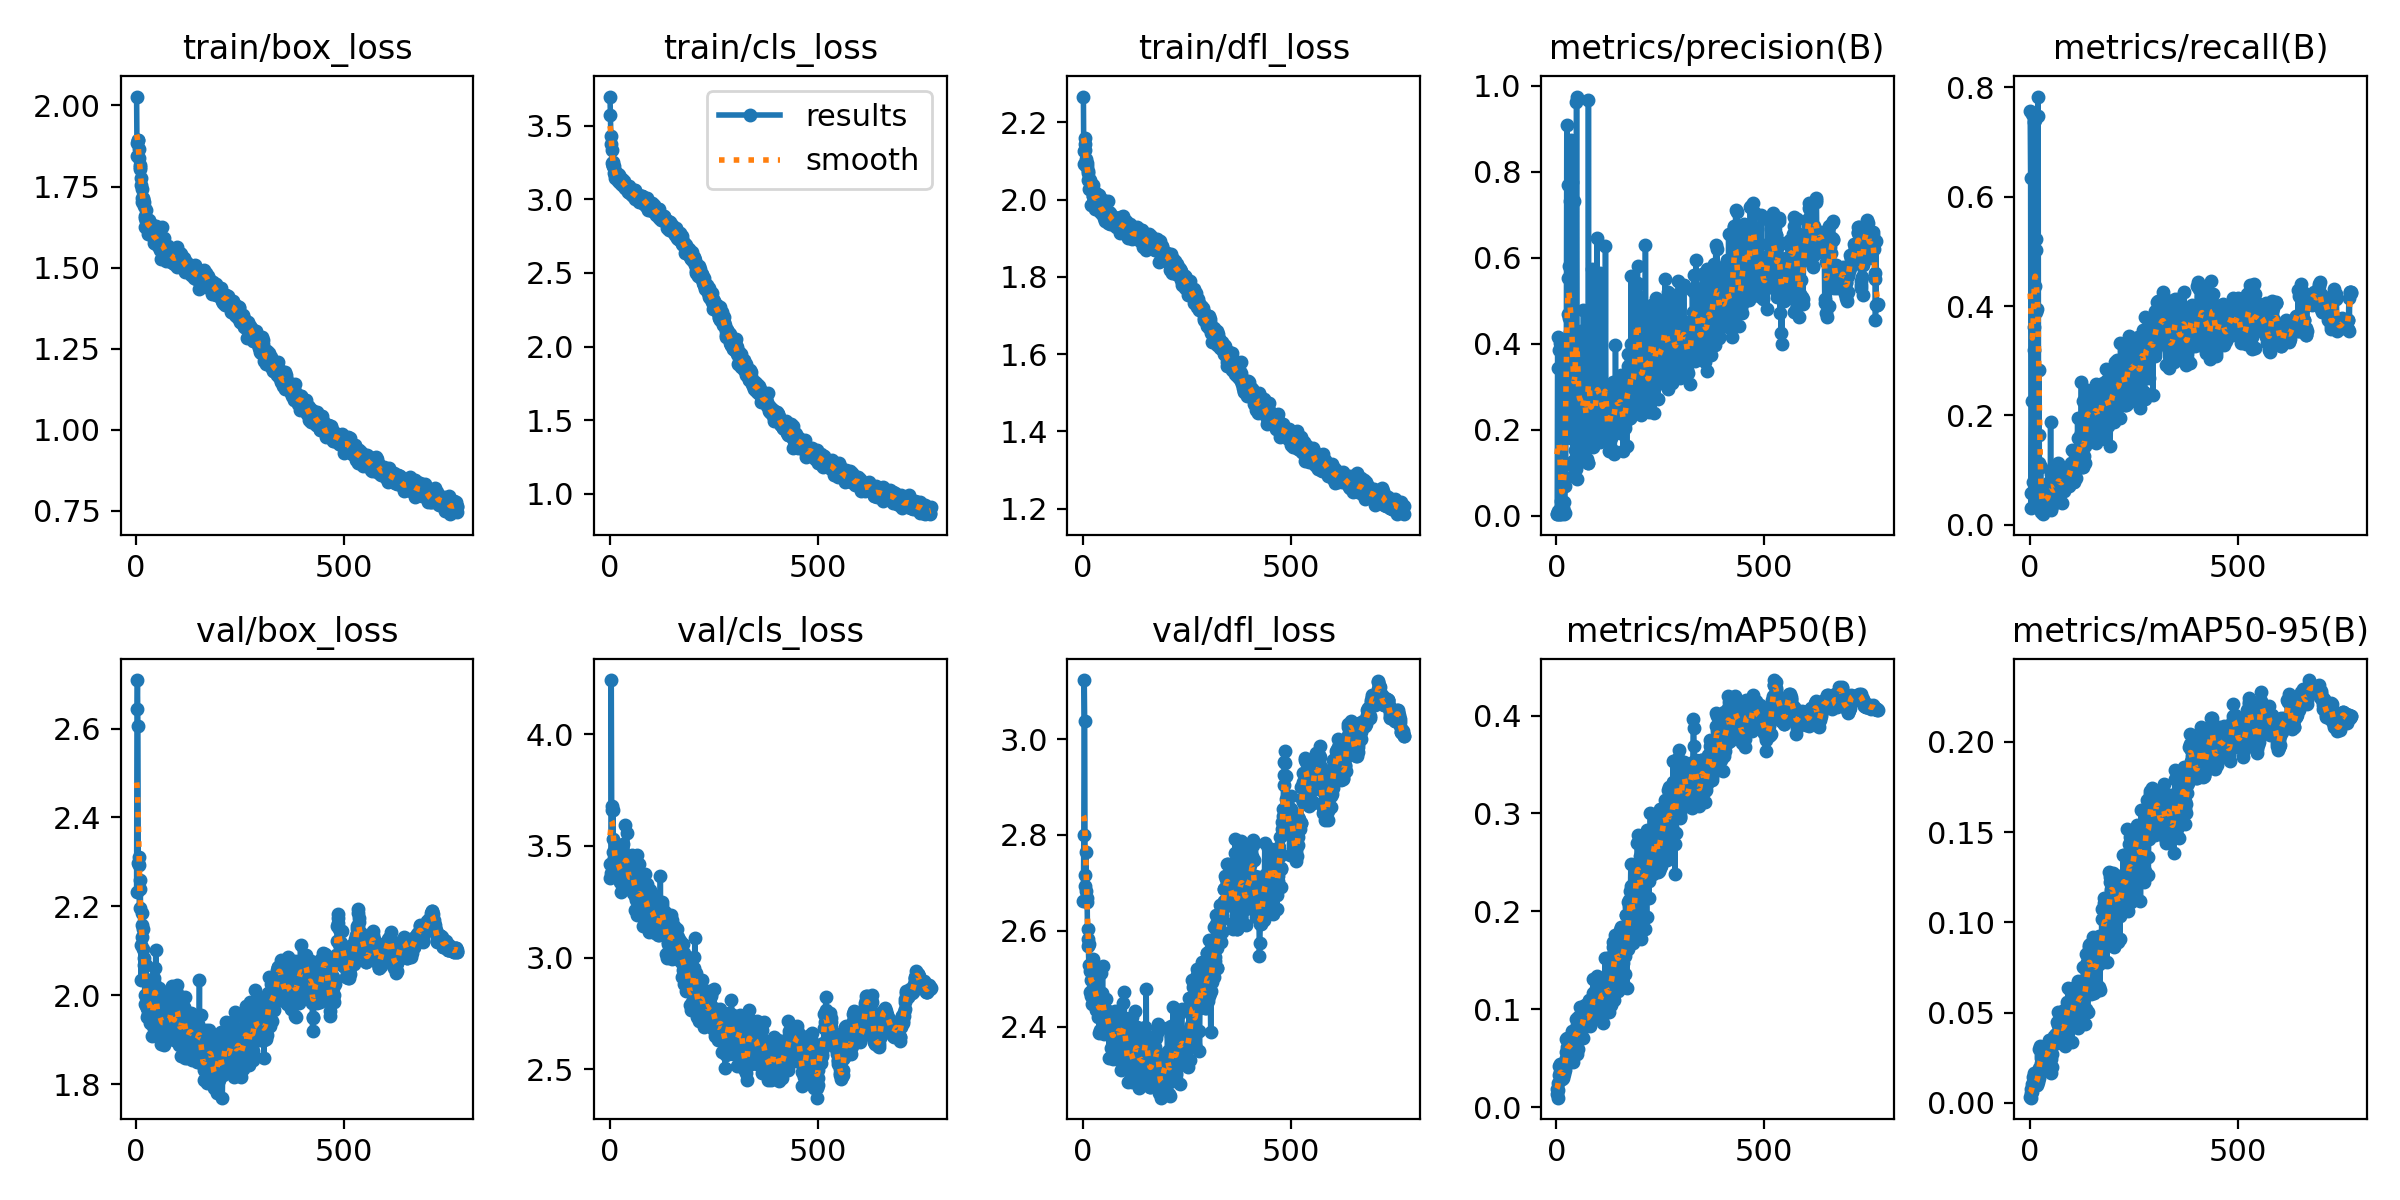

Data behind this chart, as committed beside it:
epoch, time, train/box_loss, train/cls_loss, train/dfl_loss, metrics/precision(B), metrics/recall(B), metrics/mAP50(B), metrics/mAP50-95(B), val/box_loss, val/cls_loss, val/dfl_loss, lr/pg0, lr/pg1, lr/pg2
1, 16.56, 2.028, 3.697, 2.267, 0.0042, 0.7561, 0.01292, 0.00351, 2.233, 3.418, 2.662, 0.003282, 0.003282, 0.003282
2, 28.43, 1.844, 3.57, 2.093, 0.00374, 0.6346, 0.01897, 0.00567, 2.644, 3.355, 2.8, 0.006612, 0.006612, 0.006612
3, 39.91, 1.885, 3.429, 2.125, 0.4159, 0.03113, 0.02486, 0.00778, 2.709, 3.377, 3.123, 0.009939, 0.009939, 0.009939
4, 51.28, 1.894, 3.373, 2.159, 0.3441, 0.05855, 0.00964, 0.00293, 2.605, 4.242, 3.038, 0.009985, 0.009985, 0.009985
5, 62.81, 1.893, 3.337, 2.144, 0.01003, 0.2261, 0.01757, 0.00615, 2.298, 3.677, 2.694, 0.00998, 0.00998, 0.00998
6, 74.41, 1.865, 3.246, 2.127, 0.00479, 0.7518, 0.04193, 0.01072, 2.31, 3.659, 2.717, 0.009975, 0.009975, 0.009975
7, 86.07, 1.837, 3.254, 2.106, 0.3854, 0.07834, 0.03257, 0.0094, 2.294, 3.47, 2.765, 0.00997, 0.00997, 0.00997
8, 97.86, 1.812, 3.224, 2.088, 0.4015, 0.05765, 0.03618, 0.01418, 2.197, 3.659, 2.684, 0.009965, 0.009965, 0.009965
9, 109.8, 1.804, 3.226, 2.086, 0.00478, 0.7356, 0.04406, 0.01137, 2.259, 3.53, 2.668, 0.00996, 0.00996, 0.00996
10, 121.6, 1.817, 3.226, 2.094, 0.03457, 0.3202, 0.04157, 0.01655, 2.24, 3.437, 2.66, 0.009955, 0.009955, 0.009955
11, 134.3, 1.754, 3.176, 2.05, 0.01931, 0.3625, 0.02915, 0.01017, 2.113, 3.443, 2.583, 0.00995, 0.00995, 0.00995
12, 146.7, 1.777, 3.194, 2.074, 0.00466, 0.74, 0.03622, 0.01344, 2.034, 3.48, 2.603, 0.009946, 0.009946, 0.009946
13, 158.9, 1.742, 3.165, 2.068, 0.01904, 0.4364, 0.03944, 0.01334, 2.131, 3.42, 2.568, 0.009941, 0.009941, 0.009941
14, 170.9, 1.702, 3.141, 2.027, 0.01219, 0.5221, 0.02915, 0.00976, 2.158, 3.414, 2.529, 0.009936, 0.009936, 0.009936
15, 183.2, 1.715, 3.169, 2.053, 0.01553, 0.5024, 0.03507, 0.01191, 2.185, 3.423, 2.573, 0.009931, 0.009931, 0.009931
16, 195.5, 1.715, 3.143, 2.05, 0.01764, 0.3895, 0.03221, 0.01107, 2.103, 3.503, 2.528, 0.009926, 0.009926, 0.009926
17, 207.7, 1.713, 3.15, 2.046, 0.3698, 0.05098, 0.02976, 0.00968, 2.15, 3.398, 2.515, 0.009921, 0.009921, 0.009921
18, 220, 1.703, 3.15, 2.046, 0.03237, 0.3939, 0.03429, 0.01236, 2.067, 3.394, 2.471, 0.009916, 0.009916, 0.009916
19, 232.3, 1.69, 3.146, 2.038, 0.00505, 0.7476, 0.03621, 0.01185, 2.084, 3.45, 2.463, 0.009911, 0.009911, 0.009911
20, 244.5, 1.627, 3.121, 1.985, 0.00614, 0.783, 0.04081, 0.01269, 2.037, 3.467, 2.497, 0.009906, 0.009906, 0.009906
21, 256.7, 1.661, 3.173, 2.025, 0.06852, 0.1645, 0.03782, 0.01381, 1.98, 3.407, 2.448, 0.009901, 0.009901, 0.009901
22, 269, 1.654, 3.165, 2.027, 0.08879, 0.2828, 0.05059, 0.01961, 2, 3.385, 2.521, 0.009896, 0.009896, 0.009896
23, 281.2, 1.678, 3.16, 2.037, 0.203, 0.1135, 0.06954, 0.02962, 1.979, 3.413, 2.504, 0.009891, 0.009891, 0.009891
24, 293.4, 1.644, 3.111, 2.009, 0.4074, 0.07059, 0.05584, 0.01801, 2.068, 3.45, 2.541, 0.009886, 0.009886, 0.009886
25, 305.8, 1.639, 3.117, 2.008, 0.9081, 0.03922, 0.07037, 0.03156, 1.972, 3.34, 2.48, 0.009881, 0.009881, 0.009881
26, 318, 1.649, 3.119, 2.004, 0.1906, 0.1058, 0.06187, 0.02204, 1.97, 3.449, 2.469, 0.009876, 0.009876, 0.009876
27, 330.5, 1.64, 3.14, 2.008, 0.77, 0.03922, 0.05896, 0.02635, 1.952, 3.294, 2.48, 0.009871, 0.009871, 0.009871
28, 342.8, 1.623, 3.119, 2.004, 0.4687, 0.02353, 0.05798, 0.02479, 1.959, 3.334, 2.471, 0.009866, 0.009866, 0.009866
29, 355.1, 1.603, 3.095, 1.975, 0.5521, 0.038, 0.05666, 0.0189, 2.035, 3.448, 2.475, 0.009861, 0.009861, 0.009861
30, 367.4, 1.648, 3.136, 2.015, 0.5816, 0.05098, 0.06175, 0.02277, 1.979, 3.419, 2.476, 0.009856, 0.009856, 0.009856
31, 379.8, 1.632, 3.117, 2, 0.4603, 0.02353, 0.06741, 0.02879, 2.015, 3.426, 2.47, 0.009851, 0.009851, 0.009851
32, 392.1, 1.636, 3.112, 2.017, 0.7321, 0.01961, 0.06281, 0.02356, 1.952, 3.507, 2.435, 0.009847, 0.009847, 0.009847
33, 404.4, 1.615, 3.116, 1.999, 0.4278, 0.03922, 0.06142, 0.03031, 1.983, 3.35, 2.504, 0.009842, 0.009842, 0.009842
34, 416.9, 1.633, 3.112, 2.011, 0.1817, 0.0467, 0.06113, 0.02764, 1.937, 3.392, 2.457, 0.009837, 0.009837, 0.009837
35, 429.4, 1.635, 3.123, 2.011, 0.1819, 0.06622, 0.05997, 0.02686, 1.987, 3.358, 2.42, 0.009832, 0.009832, 0.009832
36, 441.8, 1.623, 3.077, 1.996, 0.8723, 0.03922, 0.06642, 0.02877, 1.994, 3.347, 2.466, 0.009827, 0.009827, 0.009827
37, 454.3, 1.62, 3.075, 2.002, 0.7769, 0.03922, 0.06625, 0.02666, 1.964, 3.435, 2.432, 0.009822, 0.009822, 0.009822
38, 466.7, 1.623, 3.107, 2.012, 0.4344, 0.05071, 0.07781, 0.03005, 1.908, 3.592, 2.469, 0.009817, 0.009817, 0.009817
39, 479.4, 1.608, 3.077, 1.991, 0.2102, 0.06247, 0.06971, 0.02783, 1.936, 3.379, 2.388, 0.009812, 0.009812, 0.009812
40, 492, 1.625, 3.075, 1.982, 0.1272, 0.03839, 0.04574, 0.01951, 1.932, 3.401, 2.434, 0.009807, 0.009807, 0.009807
41, 504.4, 1.596, 3.085, 1.971, 0.2238, 0.05149, 0.06328, 0.02898, 1.987, 3.559, 2.462, 0.009802, 0.009802, 0.009802
42, 517, 1.575, 3.086, 1.967, 0.1115, 0.04314, 0.07175, 0.02155, 1.925, 3.391, 2.393, 0.009797, 0.009797, 0.009797
43, 529.9, 1.595, 3.09, 1.975, 0.7311, 0.03922, 0.07185, 0.03125, 2.038, 3.417, 2.442, 0.009792, 0.009792, 0.009792
44, 542.5, 1.595, 3.057, 1.989, 0.2387, 0.03511, 0.07158, 0.02743, 2.03, 3.457, 2.512, 0.009787, 0.009787, 0.009787
45, 555, 1.576, 3.048, 1.962, 0.1531, 0.05864, 0.06797, 0.0305, 2.062, 3.312, 2.47, 0.009782, 0.009782, 0.009782
46, 567.5, 1.59, 3.05, 1.971, 0.1818, 0.07825, 0.07559, 0.03006, 1.994, 3.318, 2.426, 0.009777, 0.009777, 0.009777
47, 580.1, 1.629, 3.089, 1.999, 0.1092, 0.05837, 0.09006, 0.03513, 2.102, 3.333, 2.526, 0.009772, 0.009772, 0.009772
48, 592.7, 1.587, 3.067, 1.962, 0.9615, 0.03922, 0.07567, 0.03107, 1.962, 3.366, 2.404, 0.009767, 0.009767, 0.009767
49, 605.1, 1.57, 3.045, 1.969, 0.9745, 0.03922, 0.084, 0.03055, 1.945, 3.339, 2.457, 0.009762, 0.009762, 0.009762
50, 617.7, 1.594, 3.067, 1.982, 0.0864, 0.1879, 0.05378, 0.01636, 1.968, 3.334, 2.454, 0.009757, 0.009757, 0.009757
51, 630.3, 1.582, 3.056, 1.952, 0.2048, 0.02745, 0.07305, 0.02438, 1.921, 3.451, 2.384, 0.009753, 0.009753, 0.009753
52, 642.7, 1.587, 3.037, 1.945, 0.2395, 0.09394, 0.09162, 0.03273, 1.953, 3.315, 2.412, 0.009748, 0.009748, 0.009748
53, 655.3, 1.581, 3.054, 1.966, 0.3979, 0.0352, 0.05927, 0.01982, 1.975, 3.337, 2.427, 0.009743, 0.009743, 0.009743
54, 667.8, 1.566, 3.047, 1.958, 0.171, 0.06756, 0.08155, 0.02692, 1.946, 3.42, 2.425, 0.009738, 0.009738, 0.009738
55, 680.5, 1.563, 3.028, 1.953, 0.2427, 0.05059, 0.07467, 0.03235, 1.928, 3.459, 2.434, 0.009733, 0.009733, 0.009733
56, 693.1, 1.573, 3.044, 1.956, 0.1992, 0.07433, 0.08046, 0.0352, 2.016, 3.343, 2.459, 0.009728, 0.009728, 0.009728
57, 705.6, 1.554, 3.022, 1.944, 0.2994, 0.07335, 0.1021, 0.03723, 1.963, 3.291, 2.414, 0.009723, 0.009723, 0.009723
58, 718, 1.572, 3.063, 1.96, 0.3135, 0.05488, 0.09154, 0.03448, 1.917, 3.411, 2.411, 0.009718, 0.009718, 0.009718
59, 730.6, 1.527, 3.025, 1.938, 0.43, 0.04264, 0.07647, 0.03331, 1.968, 3.389, 2.433, 0.009713, 0.009713, 0.009713
60, 743.3, 1.583, 3.029, 1.961, 0.2651, 0.08226, 0.08425, 0.03355, 1.891, 3.278, 2.41, 0.009708, 0.009708, 0.009708
... 712 more rows
